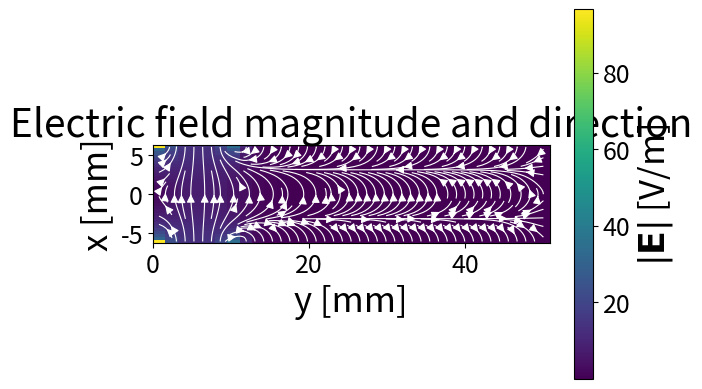

This chart was generated by the following Python code:
import matplotlib.pyplot as plt
import numpy as np
import time

class Potential:
    def  __init__ (self, Ny = 2**5+1, Nx = 2**5+1, exp_range_Y_mm = np.array([0,50.8]), exp_range_X_mm = np.array([-6.25,6.25]), P0 = 1, start_bun = 0, end_bun = 2, gs_sweeps = 5, ie_sweeps = 4, fe_sweeps = 10, threshold = 1e-6):
        self.Ny = Ny
        self.Nx = Nx
        self.exp_range_Y_m = exp_range_Y_mm * 1e-3
        self.exp_range_X_m = exp_range_X_mm * 1e-3        
        
        self.dy = np.diff(self.exp_range_Y_m)[0] / (Ny - 1)
        self.dx = np.diff(self.exp_range_X_m)[0] / (Nx - 1)
        self.y = np.linspace(self.exp_range_Y_m[0], self.exp_range_Y_m[1], Ny)
        self.x = np.linspace(self.exp_range_X_m[0], self.exp_range_X_m[1], Nx)

        
        self.P0 = P0
        self.start_bun = start_bun
        self.end_bun = end_bun
        self.gs_sweeps = gs_sweeps
        self.threshold = threshold
        self.ie_sweeps = ie_sweeps
        self.fe_sweeps = fe_sweeps
   
        
    def _apply_boundaries (self,potential):
        # This function is overide when MagneticPotential and ElectricPotential are set
        start = self.start_bun; end = self.end_bun
        P0 = self.P0
        potential[0,:] = 0;  potential[-1,:] = 0;
        potential[0, start:end] = P0/2; potential[-1,start:end] = -P0/2;
        potential[1:,0] = 0; potential[1:,-1] = 0;
        
        return  potential
    
    
    def _gauss_seidel (self, potential): 
        Ny = self.Ny; Nx = self.Nx
        
        for i in range(1, Ny - 1):
            for j in range(1, Nx - 1):
                potential[i, j] = (
                    (potential[i+1, j] + potential[i-1, j]) / self.dy**2
                    + (potential[i, j+1] + potential[i, j-1]) / self.dx**2
                ) / (2/self.dy**2 + 2/self.dx**2)
        
        return potential
    
    
    def _potential_init(self):
        potential0 = np.zeros([self.Ny, self.Nx]) # [raws,colmns]
        potential0 = self._apply_boundaries (potential0)
        
        return potential0
    
    
    def _potential_smoother(self, potential):
        
        for i in range(self.gs_sweeps):
            potential = self._gauss_seidel(potential)
        potential = self._apply_boundaries(potential)
        
        return potential
    
    
    def _laplace_residuals (self, potential,dy,dx):
        
        r = np.zeros_like(potential)
        r[1:-1, 1:-1] =  ((potential[2:, 1:-1] - 2*potential[1:-1, 1:-1] + potential[:-2, 1:-1]) / dy**2
                         +(potential[1:-1, 2:] - 2*potential[1:-1, 1:-1] + potential[1:-1, :-2]) / dx**2)

        
        return r
    
    
    def _restrict_residual (self, r):
        # r represents the residuals of finer grid
        Ny_h, Nx_h = (np.array(r.shape)+ 1)  / 2
        Ny_h = int(Ny_h); Nx_h = int(Nx_h);
        R = np.zeros([Ny_h,Nx_h])
        for I in range (1,Ny_h-1):
            for J in range (1,Nx_h-1):
                i = 2*I
                j = 2*J
                R[I,J] = 1/4 * (r [i,j] + r [i,j-1] + r [i-1,j] + r [i-1,j-1])
        r[0,:] = 0; r[-1,:] = 0; r[:,0] = 0; r[:,-1] = 0;
        
        return R
    
    
    def __gauss_seidel_residuals(self, R, sweeps,dy,dx):
        # r : residuals
        # N : number of iterations
        
        Ny_h,Nx_h = R.shape
        e = np.zeros_like(R)
        for n in range (sweeps):
            for i in range (1,Ny_h-1):
                for j in range (1,Nx_h-1):
                    e[i, j] = ( (e[i + 1, j] + e[i - 1, j]) / dy**2
                            +   (e[i, j + 1] + e[i, j - 1]) / dx**2
                            -    R[i, j]) / (2 / dy**2 + 2 / dx**2)
                    
            
        e[0, :] = 0.0; e[-1, :] = 0.0; e[:, 0] = 0.0; e[:, -1] = 0.0;
        
        return e
    
    
    def _restrict_potential(self, potential):
        Ny = self.Ny; Nx = self.Nx
        
        ie_sweeps = self.ie_sweeps
        fe_sweeps = self.fe_sweeps
        r = []; e = []
        dy_fine =  self.dy; dx_fine = self.dx;
        
        r_coarser_new = self._laplace_residuals(potential,dy_fine,dx_fine)
        while Ny>3 or Nx>3:
            r_finer = r_coarser_new
            r_coarser = self._restrict_residual(r_finer) 
            dy_coars = 2*dy_fine; dx_coars = 2*dx_fine;
            e_coarser = self.__gauss_seidel_residuals(r_coarser, ie_sweeps,dy_coars,dx_coars)
            r_coarser_new = r_coarser - self._laplace_residuals(e_coarser,dy_coars,dx_coars)
            dy_fine = dy_coars
            dx_fine = dx_coars
            
            r.append(r_coarser_new)
            e.append(e_coarser)
            Ny, Nx = np.array(r_coarser_new.shape)
            
        
        # here the grid size is 3
        e_coarsest = self.__gauss_seidel_residuals(r[-1],fe_sweeps,dy_coars,dx_coars);
        r_coarsest = r[-1] - self._laplace_residuals(e_coarsest,dy_coars,dx_coars)
        
        r[-1]=(r_coarsest)
        e[-1]=(e_coarsest)
        
        return r, e
    
    
    def _prolongate_correction(self,e_coarse):
        Ny_coarse,Nx_coarse = e_coarse.shape
        Ny_fine = Ny_coarse * 2 -1
        Nx_fine = Nx_coarse * 2 -1
        e_fine = np.zeros([Ny_fine, Nx_fine])
        

        for I in range(Ny_coarse):
            for J in range(Nx_coarse):

                i = 2 * I
                j = 2 * J

                # 1. Coincident coarse/fine point
                e_fine[i, j] = e_coarse[I, J]

                # 2. Interpolation in y direction
                # f(z) = (f(2) -f(1)) / (z2-z1) * (z-z1) + f(1)  
                # The distance between z2 and z1 is 2, and between z to z1 is 1
                # f(z) = f(2) - f(1) / 2 * (1) +f(1) = (f(2) +f(1)) / 2
                if I < Ny_coarse - 1:
                    e_fine[i + 1, j] = 0.5 * (
                        e_coarse[I, J]
                        + e_coarse[I + 1, J]
                    )

                # 3. Interpolation in y direction
                if J < Nx_coarse - 1:
                    e_fine[i, j + 1] = 0.5 * (
                        e_coarse[I, J]
                        + e_coarse[I, J + 1]
                    )

                # 4. Bilinear interpolation at cell center
                if I < Ny_coarse - 1 and J < Nx_coarse - 1:
                    e_fine[i + 1, j + 1] = 0.25 * (
                        e_coarse[I, J]
                        + e_coarse[I + 1, J]
                        + e_coarse[I, J + 1]
                        + e_coarse[I + 1, J + 1]
                    )

        # Correction has zero Dirichlet boundary values
        e_fine[0, :] = 0.0; e_fine[-1, :] = 0.0; e_fine[:, 0] = 0.0; e_fine[:, -1] = 0.0

        return e_fine


    def _prolongate_potential(self,e, potential):
        # Go from the coarsest correction upward
        for level in range(len(e) - 2, -1, -1):
            finer_correction = self._prolongate_correction(e[level + 1])

            # Add the correction to the current level
            e[level] = e[level] + finer_correction
 
        # Transfer the finest correction to potential
        potential = potential - self._prolongate_correction(e[0])

        # Restore the physical boundary conditions
        potential = self._apply_boundaries(potential)
       
        return potential
      
    
    def  _laplace_func (self, potential_0):

        eps = 1;
        threshold = self.threshold
        count = 0 
        max_round = 10000
        potential = potential_0
        
        while eps > threshold and count<=max_round:
            count+=1
            
            potential = self._potential_smoother(potential)
            r, e  = self._restrict_potential(potential)
            potential = self._prolongate_potential (e, potential)
            potential = self._potential_smoother(potential)

            if count % 5 == 0:
                eps = np.max(np.abs(self._laplace_residuals(potential,self.dy,self.dx)))
                
        print (f"residual value: {eps}")
        print (f" number of iterations: {count}")
        # print(phinew)
        
        return potential
    
    
    def _solve_potential (self):
        potential_0 = self._potential_init()
        self.potential   = self._laplace_func(potential_0)
        
        return self.potential 
    
    def _show_potential(self):
        fig = plt.figure()  
        ax = fig.add_subplot(111)
        manager = plt.get_current_fig_manager()
        try:
            window = manager.window
         
            window.geometry("1540x900+-10+0")   # WxH+x_offset+y_offset
        except Exception as e:
            print("Could not resize window:", e)
            
        plt.pcolormesh(self.y*1e3, self.x*1e3, self.potential.T, shading='auto', cmap='viridis')
        cb = plt.colorbar(label=r'$\psi$ [T$\cdot$m]')
        cb.set_label(label=r'A.U', fontsize=25) 
        cb.ax.tick_params(labelsize=18)

        plt.xlabel('y [mm]',fontsize=25)
        plt.ylabel('x [mm]',fontsize=25)
        ax.tick_params(axis='both', which='major', labelsize=18)
        ax.tick_params(axis='both', which='minor', labelsize=18)
        # plt.title
        ax.set_title('scalar potential',fontsize = 28)
        plt.gca().set_aspect('equal')
        plt.show()

class MagneticPotential(Potential):
    
    def __init__(self, B0_T, pole_y_start_mm, pole_y_end_mm,**kwargs):
        super().__init__(**kwargs)

        self.B0_T = B0_T
        
        self.gap_m = np.diff(self.exp_range_X_m)[0]

        # Extent of the pole faces along y
        self.pole_y_start_m = pole_y_start_mm * 1e-3
        self.pole_y_end_m = pole_y_end_mm * 1e-3

        self.mu0 = 4.0 * np.pi * 1e-7
        self.delta_psi = self.B0_T * self.gap_m / self.mu0


    def _apply_boundaries(self, potential):
        # The second index corresponds to y, so use self.x here.
        start = self.pole_y_start_m; end = self.pole_y_end_m;
        pole_mask = ((self.y >= start) & (self.y <= end))
        # Set all external boundaries to zero first.
        potential[0, :] = 0.0; potential[-1, :] = 0.0;
        potential[:, 0] = 0.0; potential[:, -1] = 0.0

        # Pole faces at y = ymin and y = ymax.
        potential[pole_mask,np.argmin(np.abs(self.x - ((-self.gap_m/2))))] = +0.5
        potential[pole_mask,np.argmin(np.abs(self.x - ((self.gap_m/2))))]  = -0.5
        potential[0,1:-1] = 0; potential[-1,1:-1] = 0;
        return potential
    
    def _solve_potential (self):
        potential_0 = self._potential_init()
        self.potential   = self._laplace_func(potential_0) * self.delta_psi
        
        
    def _show_potential(self):
        fig = plt.figure()  
        ax = fig.add_subplot(111)
        manager = plt.get_current_fig_manager()
        try:
            window = manager.window
         
            window.geometry("1540x900+-10+0")   # WxH+x_offset+y_offset
        except Exception as e:
            print("Could not resize window:", e)
            
        plt.pcolormesh(self.y*1e3, self.x*1e3, self.potential.T, shading='auto', cmap='viridis')
        cb = plt.colorbar(label=r'$\psi$ [T$\cdot$m]')
        cb.set_label(label=r'$\psi$ [A]', fontsize=25) 
        cb.ax.tick_params(labelsize=18)

        plt.xlabel('y [mm]',fontsize=25)
        plt.ylabel('x [mm]',fontsize=25)
        ax.tick_params(axis='both', which='major', labelsize=18)
        ax.tick_params(axis='both', which='minor', labelsize=18)
        # plt.title
        ax.set_title('Magnetic scalar potential',fontsize = 28)
        plt.gca().set_aspect('equal')
        plt.show()

    
class ElectricPotential(Potential):
    def __init__(self,Ex0_Vm, electrode_y_start_mm, electrode_y_end_mm,**kwargs):
        super().__init__(**kwargs)

        self.Ex0_Vm = Ex0_Vm
        self.gap_m = np.diff(self.exp_range_X_m)[0]
        self.electrode_y_start_m = electrode_y_start_mm * 1e-3
        self.electrode_y_end_m = electrode_y_end_mm * 1e-3
        self.voltage = Ex0_Vm * self.gap_m

    def _apply_boundaries (self,potential):
         
         start = self.electrode_y_start_m; end = self.electrode_y_end_m
         V =  self.voltage
         electrode_mask = ((self.y >= start) & (self.y <= end))
         
         potential[0, :] = 0.0; potential[-1, :] = 0.0;
         potential[:, 0] = 0.0; potential[:, -1] = 0.0

         potential[electrode_mask,np.argmin(np.abs(self.x - ((-self.gap_m/2))))] = +0.5
         potential[electrode_mask,np.argmin(np.abs(self.x - ((self.gap_m/2))))]  = -0.5
         
         
         potential[0,1:-1] = 0; potential[-1,1:-1] = 0;
     
         return  potential   


    def _solve_potential (self):
        potential_0 = self._potential_init()
        self.potential   = self._laplace_func(potential_0) * self.voltage
        
        
    def _show_potential(self):
        fig = plt.figure()  
        ax = fig.add_subplot(111)
        manager = plt.get_current_fig_manager()
        try:
            window = manager.window
         
            window.geometry("1540x900+-10+0")   # WxH+x_offset+y_offset
        except Exception as e:
            print("Could not resize window:", e)
            
        plt.pcolormesh(self.y*1e3, self.x*1e3, self.potential.T, shading='auto', cmap='viridis')
        cb = plt.colorbar()
        cb.set_label(label=r'$\phi$ [V]', fontsize=25) 
        cb.ax.tick_params(labelsize=18)

        plt.xlabel('y [mm]',fontsize=25)
        plt.ylabel('x [mm]',fontsize=25)
        ax.tick_params(axis='both', which='major', labelsize=18)
        ax.tick_params(axis='both', which='minor', labelsize=18)
        # plt.title
        ax.set_title('Electric potential',fontsize = 28)
        plt.gca().set_aspect('equal')
        plt.show()
            
class MagneticField:
    def __init__(self, potential_object):
        self.potential_object = potential_object
        self.y = potential_object.y
        self.x = potential_object.x
        self.dy = potential_object.dy
        self.dx = potential_object.dx
        self.mu0 = 4.0 * np.pi * 1e-7
        self.By = None
        self.Bx = None


    def _solve_field(self):
        # for Yee cell
        psi = self.potential_object.potential
        self.By = -self.mu0 * (psi[1:, :] - psi[:-1, :]) / self.dy   # shape (Ny-1, Nx)
        self.Bx = -self.mu0 * (psi[:, 1:] - psi[:, :-1]) / self.dx   # shape (Ny, Nx-1)
        self.x_half = self.x[:-1]+self.dx/2
        self.y_half = self.y[:-1]+self.dy/2
        
        # for ploting the magnitude of B
        self.By_center = 0.5 * (self.By[:, 1:] + self.By[:, :-1])
        self.Bx_center = 0.5 * (self.Bx[1:, :] + self.Bx[:-1, :])
        self.B_magnitude = np.sqrt(self.Bx_center**2 + self.By_center**2)
        
        return self.By, self.Bx
    
    def _show_field(self):
        
        By =  self.By; Bx = self.Bx;
        psi = self.potential_object.potential
        
        # self.B_magnitude = np.sqrt(self.By**2 + self.Bx**2)
        
        B_magnitude = self.B_magnitude
        # # Coordinates of every grid point
        # Y,X = np.meshgrid(self.y,  self.x, indexing="ij")
        
        # Field magnitude
        
        
        # Show fewer arrows, otherwise the plot is cluttered
        skip = 2
        
        fig = plt.figure()  
        ax = fig.add_subplot(111)
        manager = plt.get_current_fig_manager()
        try:
            window = manager.window
         
            window.geometry("1540x900+-10+0")   # WxH+x_offset+y_offset
        except Exception as e:
            print("Could not resize window:", e)
            
        plt.pcolormesh(
            self.y_half * 1e3,
            self.x_half * 1e3,
            B_magnitude.T,
            shading="auto",
            cmap="viridis",
        )
        
        cb = plt.colorbar()
        cb.set_label(label=r"$|\mathbf{B}|$ [T]", fontsize=25)
        cb.ax.tick_params(labelsize=18)
        plt.streamplot(
            self.y_half * 1e3,
            self.x_half * 1e3,
            self.By_center.T,
            self.Bx_center.T,
            density=1.5,
            color="white",
            linewidth=0.8,
            arrowsize=1.2,
        )
        
        plt.xlabel("y [mm]",fontsize=25)
        plt.ylabel("x [mm]",fontsize=25)
        ax.tick_params(axis='both', which='major', labelsize=18)
        ax.tick_params(axis='both', which='minor', labelsize=18)
        ax.set_title('Magnetic field magnitude and direction',fontsize = 28)
        plt.gca().set_aspect("equal")
        plt.show()
        


        
    
    def _get_magnetic_field(self,R_current_m):
        
        x_c = R_current_m[0]
        y_c = R_current_m[1]
        
        xi = np.argmin(np.abs(self.x_half - x_c))
        yi = np.argmin(np.abs(self.y_half - y_c))
                
        
        def __field_interp(B, x_axis, y_axis, xi, yi):
            x0 = x_axis[xi]; x1 = x_axis[xi+1]
            y0 = y_axis[yi]; y1 = y_axis[yi+1]
            xi1 = xi+1;  yi1 = yi+1
            xi1 = xi+1
            yi1 = yi+1

            frac_x = np.clip((x_c-x0) / (x1 - x0), 0.0, 1.0) 
            frac_y = np.clip((y_c-y0) / (y1 - y0), 0.0, 1.0) 

            B00 = B[yi,  xi]
            B01 = B[yi,  xi1]   
            B10 = B[yi1, xi]
            B11 = B[yi1, xi1]

            
            Bxc_y0 = (B01 - B00)*frac_x + B00 
            Bxc_y1 = (B11 - B10)*frac_x + B10
            
            Bxc_yc = (Bxc_y1 - Bxc_y0)*frac_y + Bxc_y0
            return Bxc_yc
        
        
        xi_bx = np.clip(np.argmin(np.abs(self.x_half - x_c)), 0, len(self.x_half)-2)
        yi_bx = np.clip(np.argmin(np.abs(self.y - y_c)), 0, len(self.y)-2)
            
        xi_by = np.clip(np.argmin(np.abs(self.x - x_c)), 0, len(self.x)-2)
        yi_by = np.clip(np.argmin(np.abs(self.y_half - y_c)), 0, len(self.y_half)-2)
        
        Bx_p = __field_interp(self.Bx,self.x_half, self.y,xi_bx,yi_bx)
        By_p = __field_interp(self.By,self.x, self.y_half,xi_by,yi_by)

        B_p = np.array([Bx_p,By_p,0])
        return B_p
        

class ElectricField: 
    def __init__(self, potential_object):
        self.potential_object = potential_object
        self.y = potential_object.y
        self.x = potential_object.x
        self.dy = potential_object.dy
        self.dx = potential_object.dx

        self.Ey = None
        self.Ex = None

    def _solve_field(self):
        phi = self.potential_object.potential
        self.Ey = -(phi[1:, :] - phi[:-1, :]) / self.dy   # shape (Ny-1, Nx)
        self.Ex = -(phi[:, 1:] - phi[:, :-1]) / self.dx   # shape (Ny, Nx-1)
        self.x_half = self.x[:-1]+self.dx/2
        self.y_half = self.y[:-1]+self.dy/2
        
        # for ploting the magnitude of B
        self.Ey_center = 0.5 * (self.Ey[:, 1:] + self.Ey[:, :-1])
        self.Ex_center = 0.5 * (self.Ex[1:, :] + self.Ex[:-1, :])
        self.E_magnitude = np.sqrt(self.Ex_center**2 + self.Ey_center**2)
        
        return self.Ey, self.Ex
        


    def _show_field(self):
        
        Ey =  self.Ey; Ex = self.Ex;
        phi = self.potential_object.potential
        E_magnitude = self.E_magnitude
        fig = plt.figure()  
        ax = fig.add_subplot(111)
        manager = plt.get_current_fig_manager()
        try:
            window = manager.window
         
            window.geometry("1540x900+-10+0")   # WxH+x_offset+y_offset
        except Exception as e:
            print("Could not resize window:", e)
            
            
        Y, X = np.meshgrid(self.y_half,  self.x_half, indexing="ij")
        skip = 2
        # Background: field magnitude
        plt.pcolormesh(self.y_half * 1e3, self.x_half * 1e3, E_magnitude.T, 
                       shading="auto", cmap="viridis",)
        
        cb = plt.colorbar()
        cb.set_label(label=r"$|\mathbf{E}|$ [V/m]", fontsize=25)
        cb.ax.tick_params(labelsize=18)
        
        # Arrows: By is horizontal, Bx is vertical
        plt.streamplot( self.y_half * 1e3, self.x_half * 1e3, self.Ey_center.T, self.Ex_center.T, density=1.5,
            color="white", linewidth=0.8, arrowsize=1.2)
        
        plt.xlabel("y [mm]",fontsize=25)
        plt.ylabel("x [mm]",fontsize=25)
        ax.tick_params(axis='both', which='major', labelsize=18)
        ax.tick_params(axis='both', which='minor', labelsize=18)
        ax.set_title("Electric field magnitude and direction",fontsize = 28)
        plt.gca().set_aspect("equal")
        plt.show()

    def _get_electric_field(self,R_current_m):
        
        x_c = R_current_m[0]
        y_c = R_current_m[1]
        
        xi = np.argmin(np.abs(self.x_half - x_c))
        yi = np.argmin(np.abs(self.y_half - y_c))
                
        
        def __field_interp(E, x_axis, y_axis, xi, yi):
            x0 = x_axis[xi]; x1 = x_axis[xi+1]
            y0 = y_axis[yi]; y1 = y_axis[yi+1]
            xi1 = xi+1;  yi1 = yi+1
            xi1 = xi+1
            yi1 = yi+1

            frac_x = np.clip((x_c-x0) / (x1 - x0), 0.0, 1.0) 
            frac_y = np.clip((y_c-y0) / (y1 - y0), 0.0, 1.0)

            E00 = E[yi,  xi]
            E01 = E[yi,  xi1]   
            E10 = E[yi1, xi]
            E11 = E[yi1, xi1]




            Exc_y0 = (E01-E00)*frac_x  + E00
            Exc_y1 = (E11-E10)*frac_x  + E10
            
            Exc_yc = (Exc_y1 - Exc_y0)*frac_y + Exc_y0
            return Exc_yc
        
        
        xi_bx = np.clip(np.argmin(np.abs(self.x_half - x_c)), 0, len(self.x_half)-2)
        yi_bx = np.clip(np.argmin(np.abs(self.y - y_c)), 0, len(self.y)-2)
            
        xi_by = np.clip(np.argmin(np.abs(self.x - x_c)), 0, len(self.x)-2)
        yi_by = np.clip(np.argmin(np.abs(self.y_half - y_c)), 0, len(self.y_half)-2)
        
        Ex_p = __field_interp(self.Ex,self.x_half, self.y,xi_bx,yi_bx)
        Ey_p = __field_interp(self.Ey,self.x, self.y_half,xi_by,yi_by)

        E_p = np.array([Ex_p,Ey_p,0])
        return E_p
        
        

if __name__ == "__main__":
    plt.close('all')
    Ny = 2**5+1; Nx = 2**5+1;
    V0 = 10
    B0 = 0.5
    exp_range_Y_mm = np.array([0,50.8])
    exp_range_X_mm = np.array([-6.25,6.25])
    
    phi = ElectricPotential(Ny=2**5+1, Nx=2**5+1, exp_range_Y_mm=exp_range_Y_mm, exp_range_X_mm=exp_range_X_mm, Ex0_Vm=10,
                            electrode_y_start_mm=-10, electrode_y_end_mm= 10)
    
    phi._solve_potential()
    Ele = ElectricField(phi)
    Ele._solve_field()
    Ele._show_field()
    
    
    if False:
        psi = MagneticPotential(Ny=2**5+1, Nx=2**6+1, exp_range_Y_mm=exp_range_Y_mm, exp_range_X_mm=exp_range_X_mm, B0_T=10,
                                pole_y_start_mm=-40.0, pole_y_end_mm=20.0)
        
        psi._solve_potential()
        mag = MagneticField(psi)
        mag._solve_field()
        mag._show_field()
        
